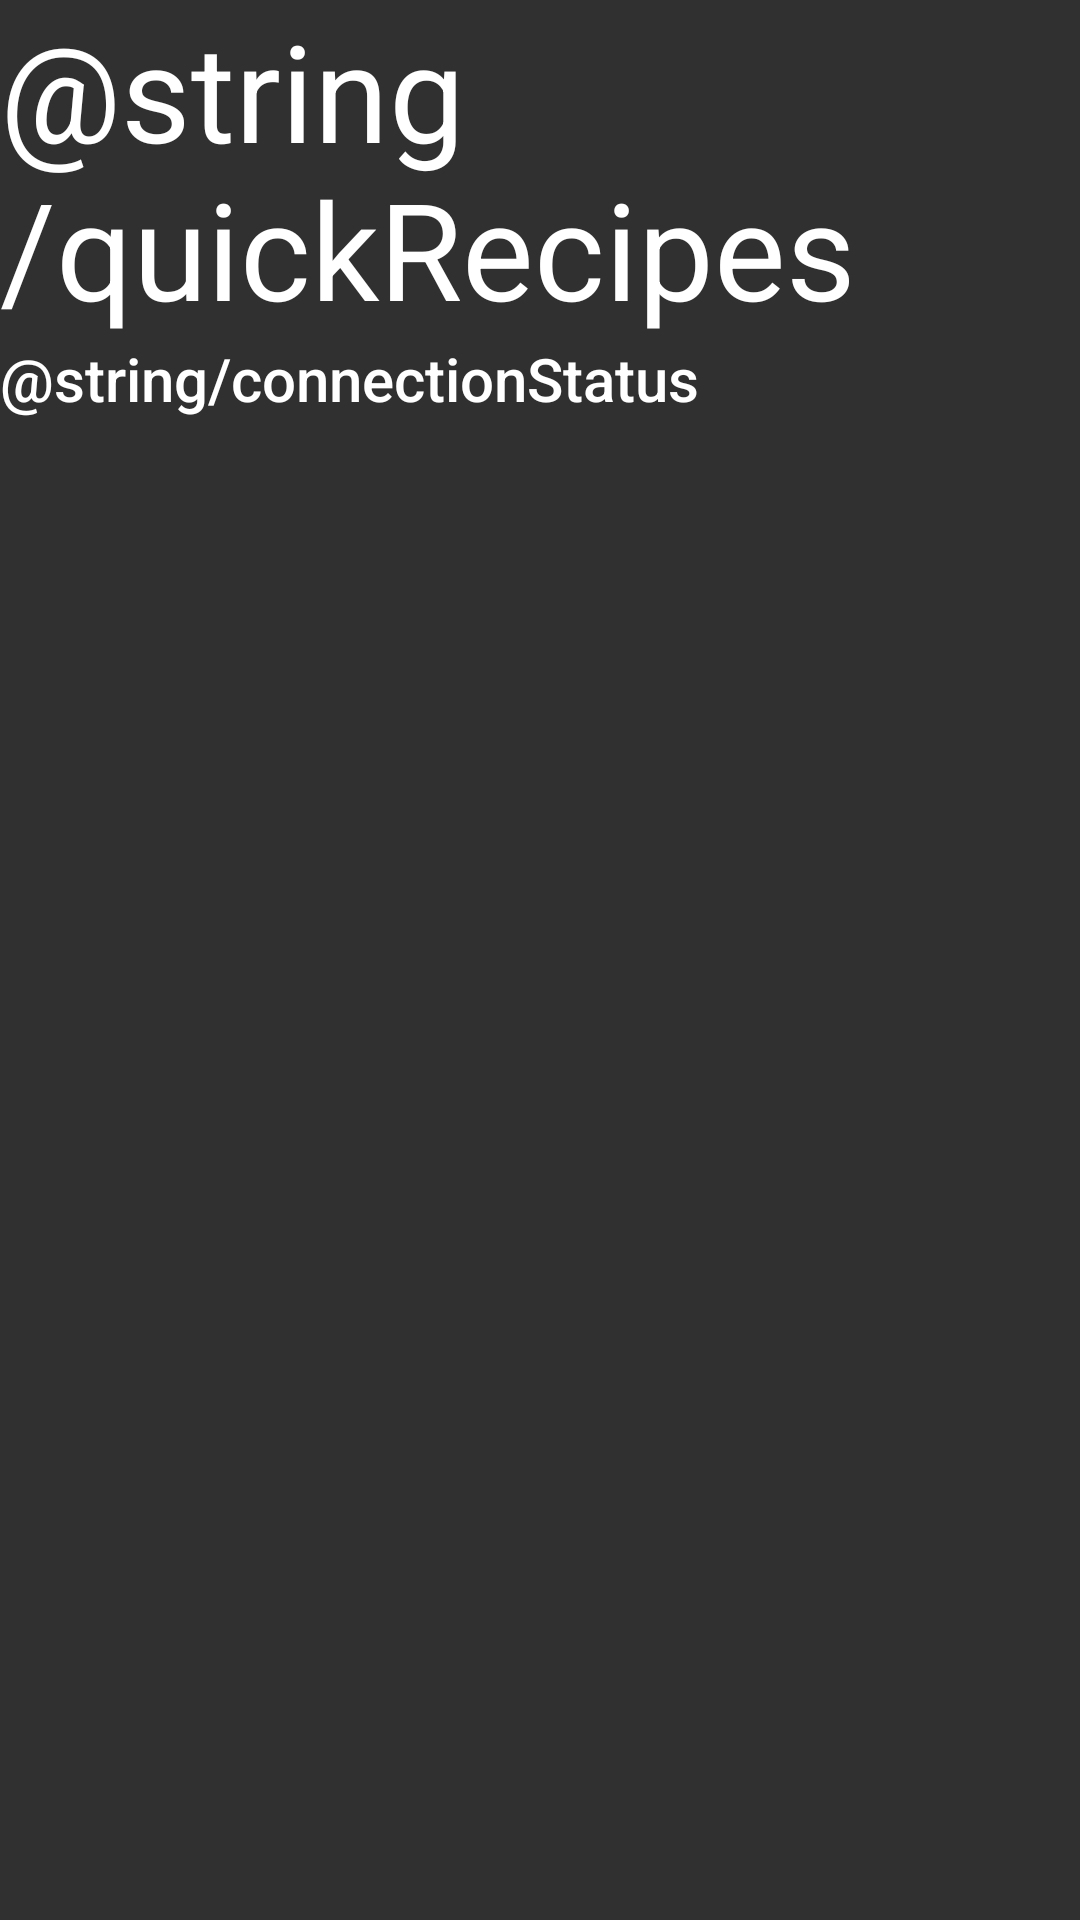

Reconstruct the res/layout file that produces this screen, plus the resources it refers to.
<!-- AndroidManifest.xml: application theme DarkAppTheme -->
<!-- res/layout/activity_quick_recipes.xml -->
<?xml version="1.0" encoding="utf-8"?>
<LinearLayout xmlns:android="http://schemas.android.com/apk/res/android"
    xmlns:app="http://schemas.android.com/apk/res-auto"
    xmlns:tools="http://schemas.android.com/tools"
    android:orientation="vertical"
    android:layout_width="match_parent"
    android:layout_height="match_parent"
    tools:context="com.example.android_project.QuickRecipesActivity">

    <TextView
        android:id="@+id/textView18"
        android:layout_width="match_parent"
        android:layout_height="wrap_content"
        android:text="@string/quickRecipes"
        android:textAppearance="@style/TextAppearance.AppCompat.Display2" />

    <TextView
        android:id="@+id/connectionStatus"
        android:layout_width="match_parent"
        android:layout_height="wrap_content"
        android:text="@string/connectionStatus"
        android:textAppearance="@style/TextAppearance.AppCompat.Title"
        android:visibility="visible" />

    <ProgressBar
        android:id="@+id/apiProgressBar"
        style="?android:attr/progressBarStyle"
        android:layout_width="match_parent"
        android:layout_height="wrap_content"
        android:visibility="gone" />

    <ListView
        android:id="@+id/historyList"
        android:layout_width="match_parent"
        android:layout_height="match_parent"
        android:scrollbars="none" />
</LinearLayout>
<!-- resources referenced by this layout -->
<resources>
  <style name="DarkAppTheme" parent="Theme.AppCompat">
          
          <item name="colorPrimary">@color/colorPrimary</item>
          <item name="colorPrimaryDark">@color/colorPrimaryDark</item>
          <item name="colorAccent">@color/colorAccent</item>
          <item name="android:textColor">@color/darkTextAppearance</item>
      </style>
  <color name="colorPrimary">#3F51B5</color>
  <color name="colorPrimaryDark">#303F9F</color>
  <color name="colorAccent">#FF4081</color>
  <color name="darkTextAppearance">#FFFFFF</color>
</resources>
